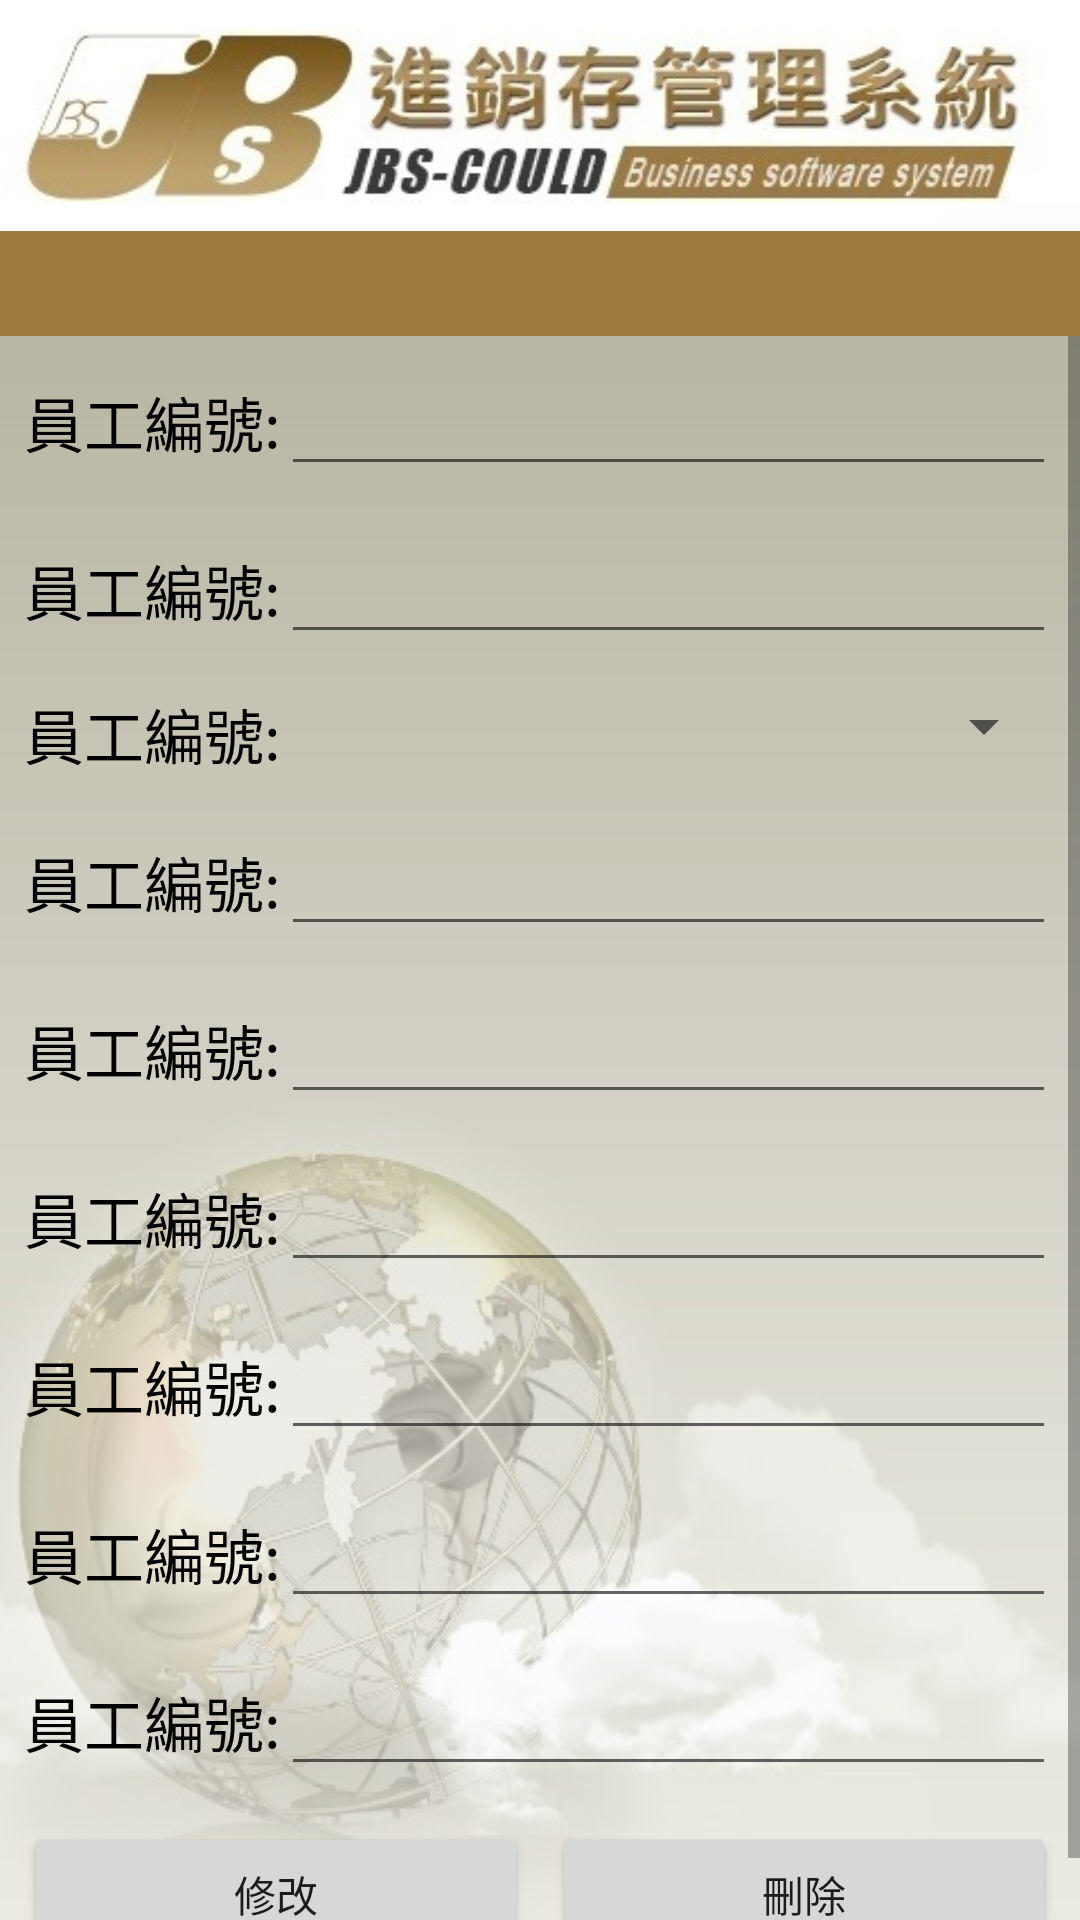

Reconstruct the res/layout file that produces this screen, plus the resources it refers to.
<!-- AndroidManifest.xml: application theme Theme.AppCompat.Light.NoActionBar -->
<!-- res/layout/leave_search_result.xml -->
<?xml version="1.0" encoding="utf-8"?>

<LinearLayout xmlns:android="http://schemas.android.com/apk/res/android"
    xmlns:tools="http://schemas.android.com/tools"
    android:layout_width="match_parent"
    android:layout_height="match_parent"
    android:orientation="vertical"
    android:background="@drawable/app_bg_white"
    android:baselineAligned="false">

    <ImageView
        android:layout_width="match_parent"
        android:layout_height="wrap_content"
        android:scaleType="centerInside"
        android:id="@+id/title"
        android:src="@drawable/app_bg_h" />

    <LinearLayout
        android:background="@drawable/app_bg_b"
        android:layout_width="match_parent"
        android:layout_height="match_parent"
        android:orientation="vertical">

        <LinearLayout
            android:orientation="horizontal"
            android:background="@drawable/button_background"
            android:layout_width="match_parent"
            android:id="@+id/pageLabel"
            android:layout_height="35dp">

            <Button
                android:layout_width="0dp"
                android:layout_height="fill_parent"
                android:layout_weight="1"
                android:background="#00000000"
                android:onClick="onJPMune" />

            <TextView
                android:layout_width="0dp"
                android:layout_weight="1"
                android:layout_height="fill_parent"/>

            <Button
                android:layout_width="0dp"
                android:layout_weight="1"
                android:layout_height="fill_parent"
                android:background="#00000000"
                android:onClick="onPrve"/>
        </LinearLayout>
        <ScrollView
            android:layout_width="match_parent"
            android:layout_height="match_parent">

            <LinearLayout
                android:layout_width="match_parent"
                android:layout_height="wrap_content"
                android:layout_marginRight="8dp"
                android:layout_marginLeft="8dp"
                android:orientation="vertical">
                <LinearLayout
                    android:layout_width="match_parent"
                    android:layout_marginTop="6dp"
                    android:layout_marginBottom="6dp"
                    android:layout_height="wrap_content">
                    <TextView
                        android:layout_width="wrap_content"
                        android:layout_height="wrap_content"
                        android:id="@+id/l1"
                        style="@style/TextViewStyle"
                        android:text="員工編號:"/>
                    <EditText
                        android:layout_width="match_parent"
                        android:layout_height="wrap_content"
                        android:id="@+id/t1"
                        style="@style/TextViewStyle"/>

                </LinearLayout>
                <LinearLayout
                    android:layout_width="match_parent"
                    android:layout_marginTop="6dp"
                    android:layout_marginBottom="6dp"
                    android:layout_height="wrap_content">
                    <TextView
                        android:layout_width="wrap_content"
                        android:layout_height="wrap_content"
                        android:id="@+id/l2"
                        style="@style/TextViewStyle"
                        android:text="員工編號:"/>
                    <EditText
                        android:layout_width="match_parent"
                        android:layout_height="wrap_content"
                        android:id="@+id/t2"
                        style="@style/TextViewStyle"/>

                </LinearLayout>
                <LinearLayout
                    android:layout_width="match_parent"
                    android:layout_marginTop="6dp"
                    android:layout_marginBottom="6dp"
                    android:layout_height="wrap_content">
                    <TextView
                        android:layout_width="wrap_content"
                        android:layout_height="wrap_content"
                        android:id="@+id/l3"
                        style="@style/TextViewStyle"
                        android:text="員工編號:"/>
                    <Spinner
                        android:layout_width="match_parent"
                        android:layout_height="wrap_content"
                        android:id="@+id/t3"
                        style="@style/TextViewStyle"/>

                </LinearLayout>
                <LinearLayout
                    android:layout_width="match_parent"
                    android:layout_marginTop="6dp"
                    android:layout_marginBottom="6dp"
                    android:layout_height="wrap_content">
                    <TextView
                        android:layout_width="wrap_content"
                        android:layout_height="wrap_content"
                        android:id="@+id/l4"
                        style="@style/TextViewStyle"
                        android:text="員工編號:"/>
                    <EditText
                        android:layout_width="match_parent"
                        android:layout_height="wrap_content"
                        android:id="@+id/t4"
                        style="@style/TextViewStyle"/>

                </LinearLayout>
                <LinearLayout
                    android:layout_width="match_parent"
                    android:layout_marginTop="6dp"
                    android:layout_marginBottom="6dp"
                    android:layout_height="wrap_content">
                    <TextView
                        android:layout_width="wrap_content"
                        android:layout_height="wrap_content"
                        android:id="@+id/l5"
                        style="@style/TextViewStyle"
                        android:text="員工編號:"/>
                    <EditText
                        android:layout_width="match_parent"
                        android:layout_height="wrap_content"
                        android:id="@+id/t5"
                        style="@style/TextViewStyle"/>

                </LinearLayout>
                <LinearLayout
                    android:layout_width="match_parent"
                    android:layout_marginTop="6dp"
                    android:layout_marginBottom="6dp"
                    android:layout_height="wrap_content">
                    <TextView
                        android:layout_width="wrap_content"
                        android:layout_height="wrap_content"
                        android:id="@+id/l9"
                        style="@style/TextViewStyle"
                        android:text="員工編號:"/>
                    <EditText
                        android:layout_width="match_parent"
                        android:layout_height="wrap_content"
                        android:id="@+id/t9"
                        style="@style/TextViewStyle"/>

                </LinearLayout>
                <LinearLayout
                    android:layout_width="match_parent"
                    android:layout_marginTop="6dp"
                    android:layout_marginBottom="6dp"
                    android:layout_height="wrap_content">
                    <TextView
                        android:layout_width="wrap_content"
                        android:layout_height="wrap_content"
                        android:id="@+id/l6"
                        style="@style/TextViewStyle"
                        android:text="員工編號:"/>
                    <EditText
                        android:layout_width="match_parent"
                        android:layout_height="wrap_content"
                        android:id="@+id/t6"
                        style="@style/TextViewStyle"/>

                </LinearLayout>
                <LinearLayout
                    android:layout_width="match_parent"
                    android:layout_marginTop="6dp"
                    android:layout_marginBottom="6dp"
                    android:layout_height="wrap_content">
                    <TextView
                        android:layout_width="wrap_content"
                        android:layout_height="wrap_content"
                        android:id="@+id/l7"
                        style="@style/TextViewStyle"
                        android:text="員工編號:"/>
                    <EditText
                        android:layout_width="match_parent"
                        android:layout_height="wrap_content"
                        android:id="@+id/t7"
                        style="@style/TextViewStyle"/>

                </LinearLayout>
                <LinearLayout
                    android:layout_width="match_parent"
                    android:layout_marginTop="6dp"
                    android:layout_marginBottom="6dp"
                    android:layout_height="wrap_content">
                    <TextView
                        android:layout_width="wrap_content"
                        android:layout_height="wrap_content"
                        android:id="@+id/l8"
                        style="@style/TextViewStyle"
                        android:text="員工編號:"/>
                    <EditText
                        android:layout_width="match_parent"
                        android:layout_height="wrap_content"
                        android:id="@+id/t8"
                        style="@style/TextViewStyle"/>

                </LinearLayout>
                <LinearLayout
                    android:layout_width="match_parent"
                    android:layout_marginTop="6dp"
                    android:layout_marginBottom="6dp"
                    android:weightSum="2"
                    android:layout_height="wrap_content">
                    <Button
                        android:layout_width="0dp"
                        android:layout_weight="1"
                        android:layout_height="wrap_content"
                        android:layout_marginRight="4dp"
                        android:text="修改"
                        android:id="@+id/b1"/>
                    <Button
                        android:layout_width="0dp"
                        android:layout_weight="1"
                        android:layout_height="wrap_content"
                        android:layout_marginLeft="4dp"
                        android:text="刪除"
                        android:id="@+id/b2"/>

                </LinearLayout>
            </LinearLayout>
        </ScrollView>



    </LinearLayout>
</LinearLayout>
<!-- resources referenced by this layout -->
<resources>
  <!-- drawable app_bg_b: jpg bitmap (drawable, 51661 bytes) -->
  <!-- drawable app_bg_h: jpg bitmap (drawable, 39535 bytes) -->
  <!-- drawable app_bg_white: jpg bitmap (drawable, 17644 bytes) -->
  <!-- drawable button_background (drawable) -->
  <?xml version="1.0" encoding="utf-8"?>
  
  <selector xmlns:android="http://schemas.android.com/apk/res/android">
      
      <item>
          <shape>
              <gradient android:endColor="#9D793F" android:startColor="#9D793F" />
          </shape>
      </item>
  </selector>
  <style name="TextViewStyle">
          <item name="android:textSize">20sp</item>
          <item name="android:textColor">@drawable/edittext_textcolor</item>
      </style>
  <!-- drawable edittext_textcolor (drawable) -->
  <?xml version="1.0" encoding="utf-8"?>
  
  <selector xmlns:android="http://schemas.android.com/apk/res/android">
      <item android:state_enabled="false" android:color="@color/dimgray" />
      <item android:color="#000"/>
  </selector>
  <color name="dimgray">#696969</color>
</resources>
